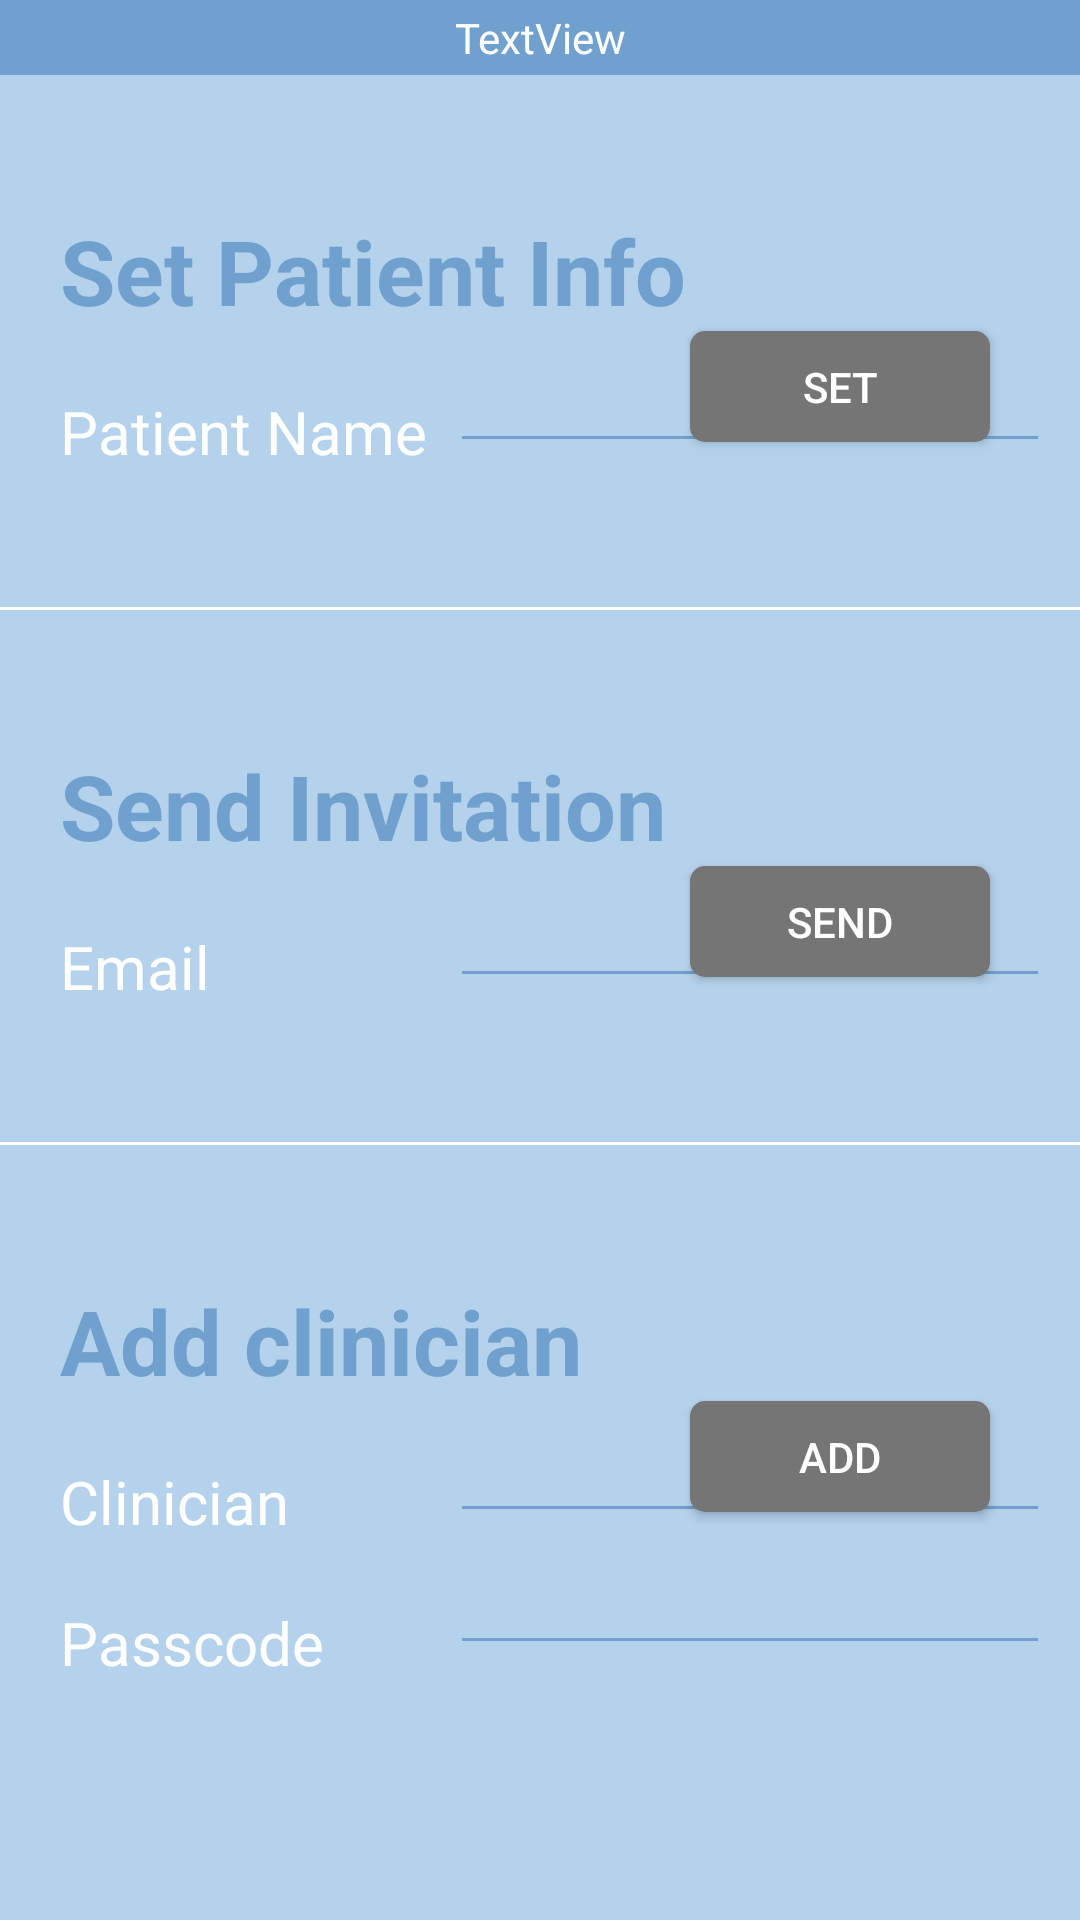

Reconstruct the res/layout file that produces this screen, plus the resources it refers to.
<!-- AndroidManifest.xml: application theme FamCareTheme -->
<!-- res/layout/activity_settings.xml -->
<?xml version="1.0" encoding="utf-8"?>
<RelativeLayout xmlns:android="http://schemas.android.com/apk/res/android"
    xmlns:app="http://schemas.android.com/apk/res-auto"
    xmlns:tools="http://schemas.android.com/tools"
    android:layout_width="match_parent"
    android:layout_height="match_parent"
    android:orientation="vertical"
    android:background="@color/backgroundColor"
    android:focusableInTouchMode="true"
    tools:context=".Settings">

    <TextView
        android:id="@+id/barTitle"
        android:layout_width="match_parent"
        android:layout_height="wrap_content"
        android:background="@color/barColor"
        android:textColor="@color/white"
        android:textAlignment="center"
        android:paddingVertical="3dp"
        android:text="TextView" />

    <TextView
        android:layout_width="wrap_content"
        android:layout_height="wrap_content"
        android:id="@+id/setInfo"
        android:layout_below="@id/barTitle"
        android:textColor="@color/barColor"
        android:layout_marginTop="45dp"
        android:layout_marginLeft="20dp"
        android:textSize="30sp"
        android:textStyle="bold"
        android:text="Set Patient Info"/>

    <TextView
        android:layout_width="wrap_content"
        android:layout_height="wrap_content"
        android:id="@+id/pname"
        android:layout_below="@id/setInfo"
        android:layout_marginLeft="20dp"
        android:layout_marginTop="20dp"
        android:textColor="@color/white"
        android:textSize="20sp"
        android:text="Patient Name"/>

    <EditText
        android:layout_width="200dp"
        android:layout_height="wrap_content"
        android:id="@+id/pname_input"
        android:layout_below="@id/setInfo"
        android:backgroundTint="@color/barColor"
        android:textSize="20sp"
        android:layout_alignParentStart="true"
        android:layout_marginLeft="150dp" />


    
        
        
        
        
        
        
        
        
        

    
        
        
        
        
        
        
        
        

    <Button
        android:layout_width="100dp"
        android:layout_height="37dp"
        android:id="@+id/setInfoButton"
        android:background="@drawable/roundedrec"
        android:layout_below="@id/setInfo"
        android:layout_alignParentEnd="true"
        android:layout_marginRight="30dp"
        android:backgroundTint="@color/gray"
        android:textColor="@color/white"
        android:text="Set"/>

    <View
        android:id="@+id/dv1"
        android:layout_width="match_parent"
        android:layout_height="1dp"
        android:layout_alignParentStart="true"
        android:layout_below="@id/pname"
        android:layout_marginTop="45dp"
        android:background="@color/white" />

    <TextView
        android:layout_width="wrap_content"
        android:layout_height="wrap_content"
        android:id="@+id/send_invite"
        android:layout_below="@id/dv1"
        android:textColor="@color/barColor"
        android:layout_marginTop="45dp"
        android:layout_marginLeft="20dp"
        android:textSize="30sp"
        android:textStyle="bold"
        android:text="Send Invitation"/>

    <TextView
        android:layout_width="wrap_content"
        android:layout_height="wrap_content"
        android:id="@+id/email"
        android:layout_below="@id/send_invite"
        android:layout_marginLeft="20dp"
        android:textColor="@color/white"
        android:layout_marginTop="20dp"
        android:textSize="20sp"
        android:text="Email"/>

    <EditText
        android:layout_width="200dp"
        android:layout_height="wrap_content"
        android:id="@+id/email_input"
        android:layout_below="@id/send_invite"
        android:backgroundTint="@color/barColor"
        android:textSize="20sp"
        android:layout_alignParentStart="true"
        android:inputType="textEmailAddress"
        android:layout_marginLeft="150dp" />

    <Button
        android:layout_width="100dp"
        android:layout_height="37dp"
        android:id="@+id/sendInviButton"
        android:background="@drawable/roundedrec"
        android:layout_below="@id/send_invite"
        android:layout_alignParentEnd="true"
        android:layout_marginRight="30dp"
        android:backgroundTint="@color/gray"
        android:textColor="@color/white"
        android:text="Send"/>

    <View
        android:id="@+id/dv2"
        android:layout_width="match_parent"
        android:layout_height="1dp"
        android:layout_alignParentStart="true"
        android:layout_below="@id/email"
        android:layout_marginTop="45dp"
        android:background="@color/white" />

    <TextView
        android:layout_width="wrap_content"
        android:layout_height="wrap_content"
        android:id="@+id/add_cli"
        android:layout_below="@id/dv2"
        android:textColor="@color/barColor"
        android:layout_marginTop="45dp"
        android:layout_marginLeft="20dp"
        android:textSize="30sp"
        android:textStyle="bold"
        android:text="Add clinician"/>

    <TextView
        android:layout_width="wrap_content"
        android:layout_height="wrap_content"
        android:id="@+id/clinician"
        android:layout_below="@id/add_cli"
        android:layout_marginLeft="20dp"
        android:textColor="@color/white"
        android:layout_marginTop="20dp"
        android:textSize="20sp"
        android:text="Clinician"/>


    <EditText
        android:layout_width="200dp"
        android:layout_height="wrap_content"
        android:id="@+id/clinician_input"
        android:layout_below="@id/add_cli"
        android:backgroundTint="@color/barColor"
        android:textSize="20sp"
        android:layout_alignParentStart="true"
        android:layout_marginLeft="150dp" />


    <TextView
        android:layout_width="wrap_content"
        android:layout_height="wrap_content"
        android:id="@+id/passcode"
        android:layout_below="@id/clinician"
        android:layout_marginLeft="20dp"
        android:textColor="@color/white"
        android:layout_marginTop="20dp"
        android:textSize="20sp"
        android:text="Passcode"/>

    <EditText
        android:id="@+id/pw_input"
        android:layout_width="200dp"
        android:layout_height="wrap_content"
        android:layout_below="@id/clinician_input"
        android:inputType="numberPassword"
        android:backgroundTint="@color/barColor"
        android:textSize="20sp"
        android:layout_alignParentStart="true"
        android:layout_marginLeft="150dp"/>

    <Button
        android:layout_width="100dp"
        android:layout_height="37dp"
        android:id="@+id/addClinicianButton"
        android:background="@drawable/roundedrec"
        android:layout_below="@id/add_cli"
        android:layout_alignParentEnd="true"
        android:layout_marginRight="30dp"
        android:backgroundTint="@color/gray"
        android:textColor="@color/white"
        android:text="Add"/>

</RelativeLayout>
<!-- resources referenced by this layout -->
<resources>
  <color name="backgroundColor">#b5d2ec</color>
  <color name="barColor">#70a0cd</color>
  <color name="gray">#757575</color>
  <color name="white">#FFF</color>
  <!-- drawable roundedrec (drawable) -->
  <?xml version="1.0" encoding="utf-8"?>
  <shape xmlns:android="http://schemas.android.com/apk/res/android"
      android:shape="rectangle"
      android:tint="@color/btnColor">
      <solid android:color="@color/btnColor"/>
      <size android:height="10dp"
          android:width="10dp"/>
      <corners android:radius="5dp"></corners>
  </shape>
  <style name="FamCareTheme" parent="Theme.AppCompat.Light.NoActionBar">
          <item name="android:statusBarColor">@color/black</item>
      </style>
  <color name="btnColor">#8ab5d9</color>
  <color name="black">#000</color>
</resources>
